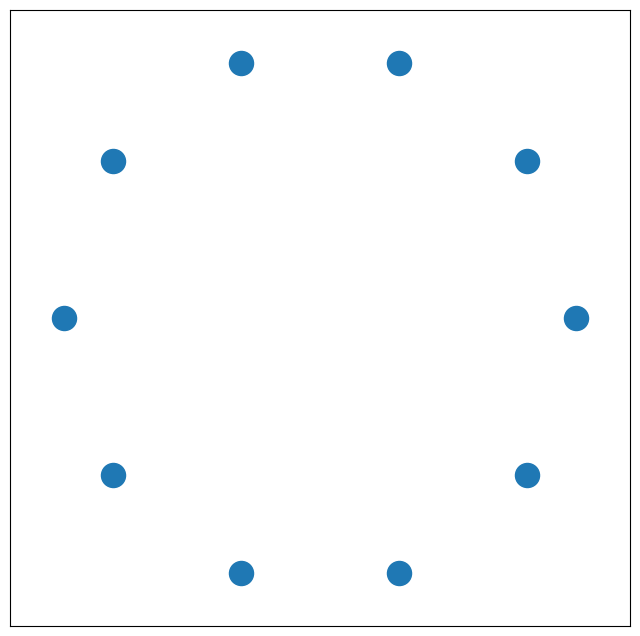

Python code for this plot:
import numpy as np
import networkx as nx
import matplotlib
import matplotlib.pyplot as plt
from matplotlib.animation import FuncAnimation

num_neurons = 10
eps = 0.05

rng = np.random.default_rng()
M = np.abs(rng.normal(size=num_neurons*(num_neurons-1)//2))
G = nx.complete_graph(num_neurons)

fig = plt.figure(figsize=(8,8))
pos = nx.circular_layout(G)
nodes = nx.draw_networkx_nodes(G, pos)
edges = nx.draw_networkx_edges(G, pos, width=M)

def update(n):
    edges.set(linewidth=M*(M>=n*eps))
    return edges,

anim = FuncAnimation(fig, update, frames=50, interval=100, blit=True)
anim.save('anim.gif')
